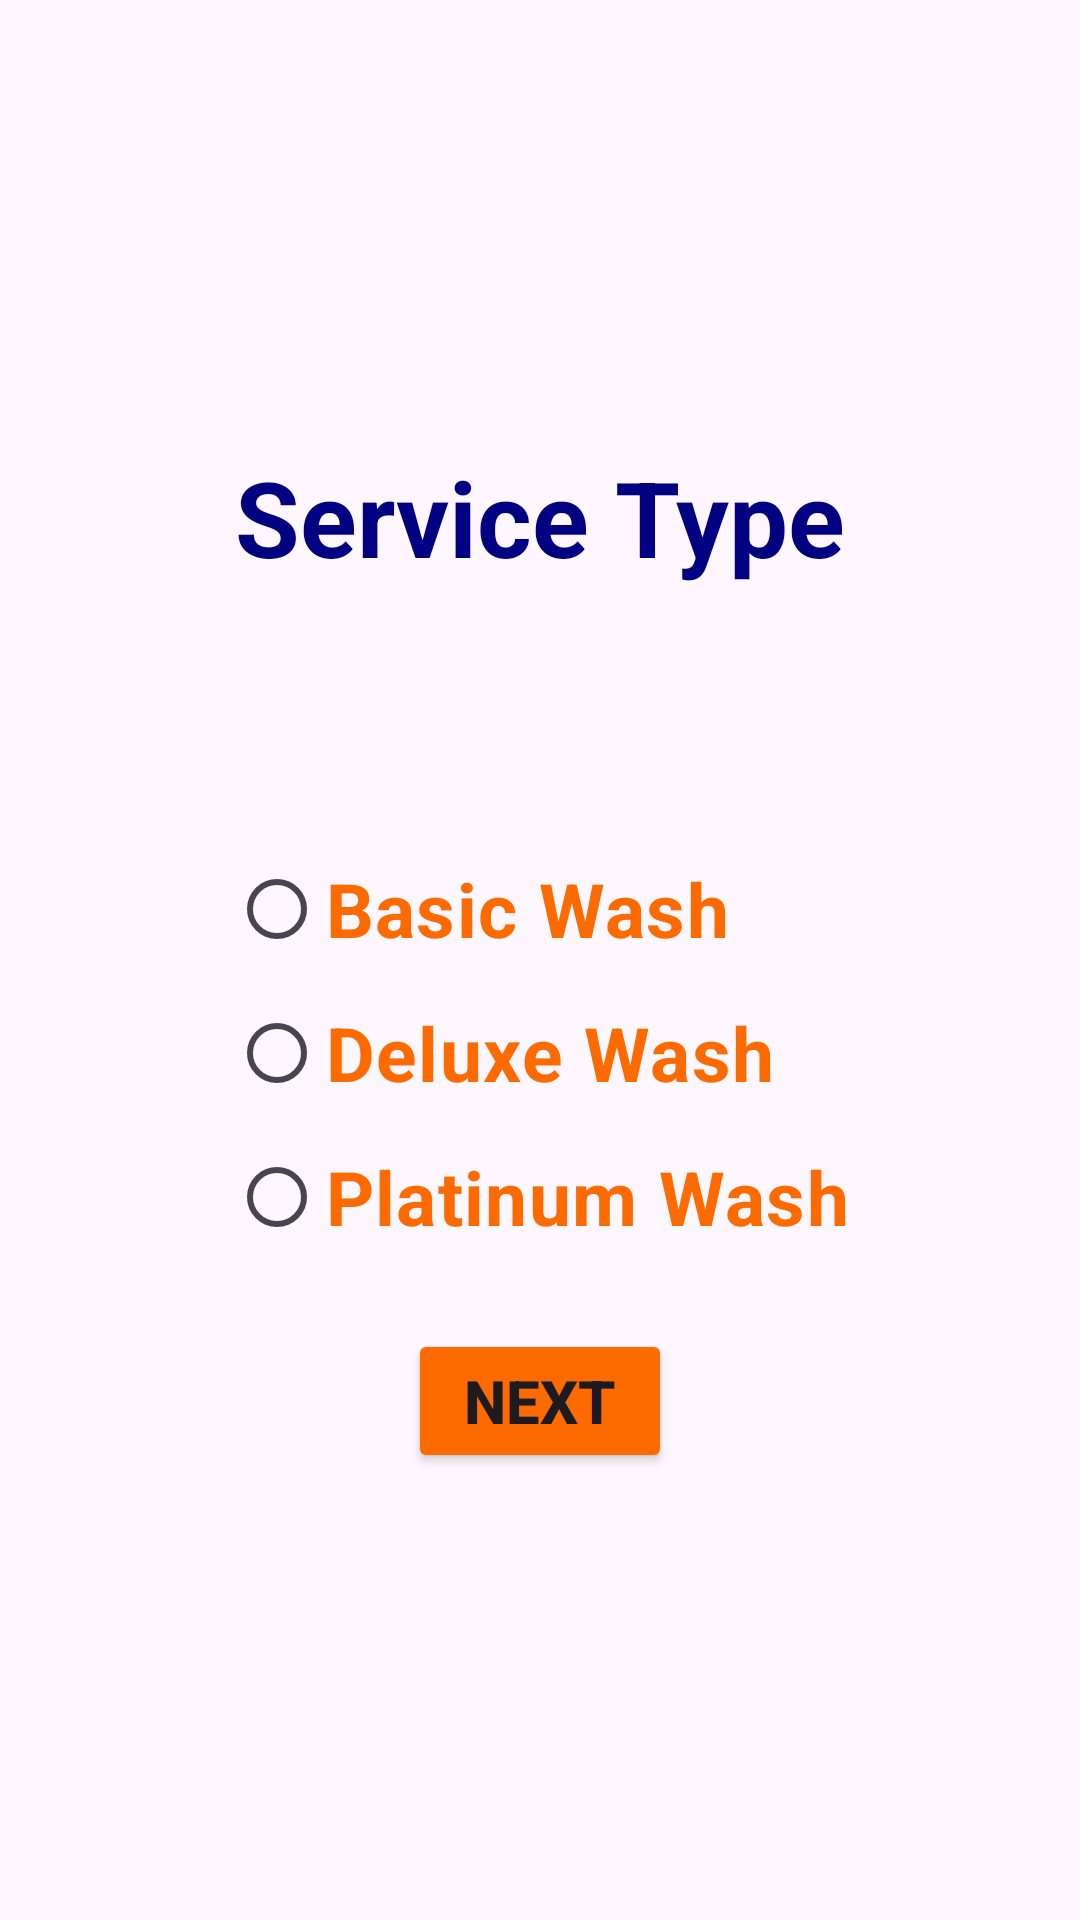

Reconstruct the res/layout file that produces this screen, plus the resources it refers to.
<!-- AndroidManifest.xml: application theme Theme.Launch -->
<!-- res/layout/activity_wash_service.xml -->
<?xml version="1.0" encoding="utf-8"?>
<LinearLayout xmlns:android="http://schemas.android.com/apk/res/android"
    android:layout_width="match_parent"
    android:layout_height="match_parent"
    android:orientation="vertical"
    android:gravity="center">

    <TextView
        android:layout_width="wrap_content"
        android:layout_height="100dp"
        android:text="Service Type"
        android:gravity="top"
        android:textSize="35sp"
        android:textStyle="bold"
        android:textColor="@color/colorBlue"
        android:layout_gravity="center_horizontal"
        android:layout_marginBottom="30dp"/>

    <RadioGroup
        android:id="@+id/radioGroupWashServiceType"
        android:layout_width="wrap_content"
        android:layout_height="wrap_content"
        android:layout_centerInParent="true"
        android:orientation="vertical">

        <RadioButton
            android:id="@+id/radioButtonBasicWash"
            android:layout_width="wrap_content"
            android:layout_height="wrap_content"
            android:textColor="@color/colororange"
            android:textSize="25sp"
            android:textStyle="bold"
            android:text="Basic Wash" />

        <RadioButton
            android:id="@+id/radioButtonDeluxeWash"
            android:layout_width="wrap_content"
            android:layout_height="wrap_content"
            android:textColor="@color/colororange"
            android:textSize="25sp"
            android:textStyle="bold"
            android:text="Deluxe Wash" />

        <RadioButton
            android:id="@+id/radioButtonPlatinumWash"
            android:layout_width="wrap_content"
            android:layout_height="wrap_content"
            android:textColor="@color/colororange"
            android:textSize="25sp"
            android:textStyle="bold"
            android:text="Platinum Wash" />

    </RadioGroup>

    <Button
        android:id="@+id/buttonNext"
        android:layout_width="wrap_content"
        android:layout_height="wrap_content"
        android:backgroundTint="@color/colororange"
        android:textStyle="bold"
        android:textSize="20sp"
        android:layout_marginTop="20dp"
        android:text="Next" />

</LinearLayout>
<!-- resources referenced by this layout -->
<resources>
  <color name="colorBlue">#000080</color>
  <color name="colororange">#FD6A00</color>
  <style name="Theme.Launch" parent="Base.Theme.Launch" />
  <style name="Base.Theme.Launch" parent="Theme.Material3.DayNight.NoActionBar">
          
          
      </style>
</resources>
